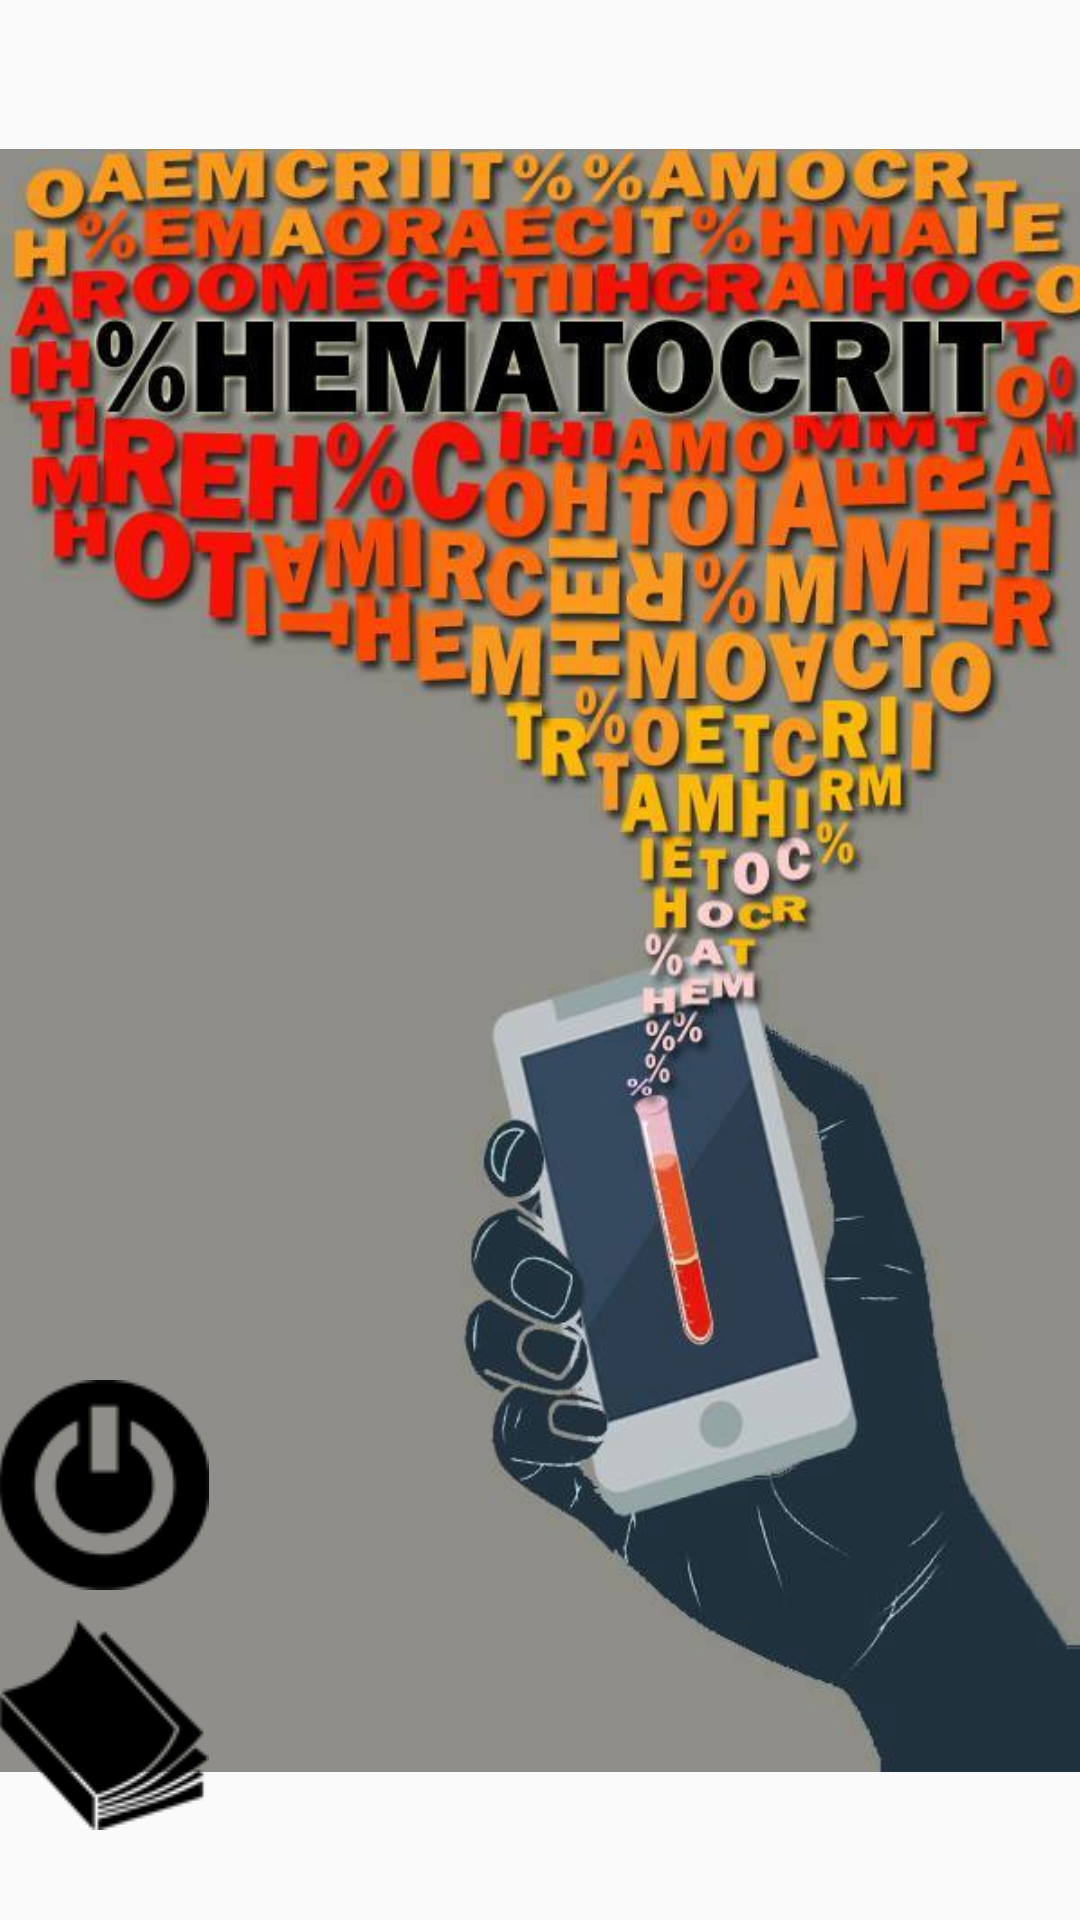

Android layout source for this screen:
<!-- AndroidManifest.xml: application theme Theme.AppCompat.Light.NoActionBar -->
<!-- res/layout/activity_title.xml -->
<?xml version="1.0" encoding="utf-8"?>
<RelativeLayout xmlns:android="http://schemas.android.com/apk/res/android"
    xmlns:tools="http://schemas.android.com/tools" android:layout_width="match_parent"
    android:layout_height="match_parent" android:paddingLeft="@dimen/activity_horizontal_margin"
    android:paddingRight="@dimen/activity_horizontal_margin"
    android:paddingTop="@dimen/activity_vertical_margin"
    android:paddingBottom="@dimen/activity_vertical_margin"
    tools:context="com.example.toshiba.pcv_project.TitleActivity">

    <ImageView
        android:layout_width="match_parent"
        android:layout_height="match_parent"
        android:src="@drawable/logo_hct"
        android:id="@+id/imageView2"
        android:layout_alignBottom="@+id/button_manual"
        android:layout_alignParentRight="true"
        android:layout_alignParentEnd="true" />

    <ImageView
        android:layout_width="wrap_content"
        android:layout_height="wrap_content"
        android:src="@drawable/manual"
        android:id="@+id/imageView_manual"
        android:layout_marginBottom="30dp"
        android:layout_alignParentBottom="true"
        android:layout_alignParentLeft="true"
        android:layout_alignParentStart="true" />

    <ImageView
        android:layout_width="wrap_content"
        android:layout_height="wrap_content"
        android:src="@drawable/power"
        android:id="@+id/imageView_power"
        android:layout_marginBottom="10dp"
        android:layout_above="@+id/imageView_manual"
        android:layout_alignParentLeft="true"
        android:layout_alignParentStart="true" />


</RelativeLayout>
<!-- resources referenced by this layout -->
<resources>
  <!-- drawable logo_hct: png bitmap (drawable, 458958 bytes) -->
  <!-- drawable manual: png bitmap (drawable, 2056 bytes) -->
  <!-- drawable power: png bitmap (drawable, 1802 bytes) -->
</resources>
